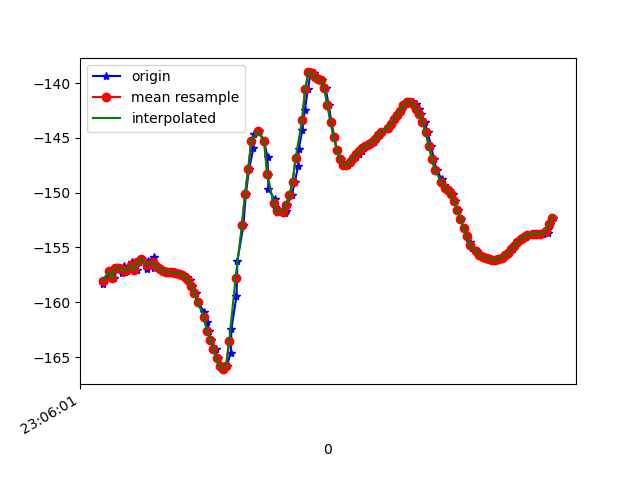

The table this chart was drawn from, first rows:
1617836761343, 532404885546543, -158.33153, 27.802101, -15.563274
1617836761356, 532404904777313, -158, 27.5, -15.4
1617836761358, 532404924008083, -157.9, 28.36, -15.79
1617836761392, 532404943238853, -157.2, 28.15, -15.86
1617836761412, 532404962469623, -157.8, 28.57, -15.14
1617836761434, 532404981700393, -156.8, 28.75, -15.96
1617836761459, 532405000931163, -156.8, 28.66, -15.43
1617836761462, 532405020161933, -157.3, 29.47, -15.22
1617836761473, 532405039392703, -156.7, 29.06, -15.46
1617836761497, 532405058623473, -157.2, 28.94, -14.87
1617836761524, 532405077854243, -156.9, 29.91, -15.34
1617836761528, 532405097085013, -156.4, 29.61, -15.55
1617836761559, 532405116315783, -157.1, 29.78, -14.9
1617836761573, 532405135546553, -156.3, 30.41, -15.71
1617836761592, 532405154777323, -156, 30.09, -15.66
1617836761621, 532405174008093, -157, 30.28, -14.66
1617836761624, 532405193238863, -156.3, 30.79, -15.5
1617836761664, 532405212469633, -155.9, 30.63, -15.12
1617836761666, 532405231822827, -156.8, 31.07, -13.97
1617836761684, 532405251053597, -156.7, 31.83, -14.02
1617836761700, 532405270284367, -156.8, 32.16, -13.71
1617836761716, 532405289515137, -157, 32.39, -13.31
1617836761739, 532405308745907, -157.1, 32.53, -12.93
1617836761755, 532405327976677, -157.2, 32.67, -12.57
1617836761778, 532405347207447, -157.3, 32.84, -12.24
1617836761797, 532405366438217, -157.3, 33, -11.9
1617836761815, 532405385668987, -157.3, 33.13, -11.53
1617836761833, 532405404899757, -157.4, 33.2, -11.15
1617836761851, 532405424130527, -157.5, 33.24, -10.74
1617836761871, 532405443361297, -157.7, 33.28, -10.34
1617836761890, 532405462592067, -158, 33.38, -9.897
1617836761908, 532405481822837, -158.5, 33.56, -9.373
1617836761928, 532405501053607, -159.2, 33.83, -8.738
1617836761946, 532405520284377, -160, 34.18, -8.016
1617836761980, 532405539515147, -160.9, 34.6, -7.267
1617836761997, 532405558745917, -161.8, 35.05, -6.511
1617836762015, 532405577976687, -162.6, 35.48, -5.753
1617836762023, 532405597207457, -163.4, 35.81, -4.945
1617836762054, 532405616438227, -164.2, 36.09, -4.04
1617836762067, 532405635668997, -165.1, 36.42, -3.054
1617836762084, 532405654899767, -165.8, 36.87, -2.158
1617836762109, 532405674130537, -166.1, 37.36, -1.524
1617836762125, 532405693361307, -165.8, 37.75, -1.232
1617836762150, 532405712592077, -164.6, 37.94, -1.543
1617836762154, 532405731822847, -162.4, 37.72, -2.676
1617836762186, 532405751053617, -159.5, 36.83, -4.73
1617836762192, 532405770284387, -156.2, 34.83, -7.629
1617836762230, 532405789515157, -153, 31.75, -11.32
1617836762245, 532405808745927, -150.1, 28.06, -15.65
1617836762266, 532405827976697, -147.8, 24.3, -20.54
1617836762293, 532405847207467, -145.9, 20.76, -25.83
1617836762296, 532405866438237, -144.7, 17.18, -31.13
1617836762327, 532405885669007, -144.4, 13.4, -36.12
1617836762360, 532405904899777, -145.3, 9.582, -40.67
1617836762382, 532405924130547, -146.8, 6.196, -44.94
1617836762385, 532405943361317, -148.4, 3.595, -49.01
1617836762388, 532405962592087, -149.7, 1.798, -52.86
1617836762427, 532405981822857, -150.6, 0.4654, -56.32
1617836762429, 532406001053627, -151.3, -0.7255, -59.43
1617836762458, 532406020284397, -151.7, -1.968, -62.23
1617836762495, 532406039515167, -151.8, -3.333, -64.73
... 89 more rows
